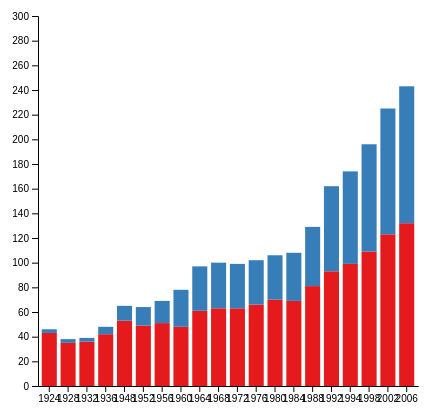
D3 v4 page, settled after 360 driven frames (6 s of simulated time); the page loaded 1 data file(s).



// set the dimensions and margins of the graph
var margin = {top: 10, right: 30, bottom: 20, left: 50},
    width = 460 - margin.left - margin.right,
    height = 400 - margin.top - margin.bottom;

// append the svg object to the body of the page
var svg = d3.select("#my_dataviz")
  .append("svg")
    .attr("width", width + margin.left + margin.right)
    .attr("height", height + margin.top + margin.bottom)
  .append("g")
    .attr("transform",
          "translate(" + margin.left + "," + margin.top + ")");

// Parse the Data
d3.csv("olympics_femalemale.csv", function(data) {

  // List of subgroups = header of the csv files = soil condition here
  var subgroups = data.columns.slice(1)

  // List of groups = species here = value of the first column called group -> I show them on the X axis
  var groups = d3.map(data, function(d){return(d.Year)}).keys()

  // Add X axis
  var x = d3.scaleBand()
      .domain(groups)
      .range([0, width])
      .padding([0.2])
  svg.append("g")
    .attr("transform", "translate(0," + height + ")")
    .call(d3.axisBottom(x).tickSizeOuter(0));

  // Add Y axis
  var y = d3.scaleLinear()
    .domain([0, 300])
    .range([ height, 0 ]);
  svg.append("g")
    .call(d3.axisLeft(y));

  // color palette = one color per subgroup
  var color = d3.scaleOrdinal()
    .domain(subgroups)
    .range(['#e41a1c','#377eb8','#4daf4a'])

  //stack the data? --> stack per subgroup
  var stackedData = d3.stack()
    .keys(subgroups)
    (data)

  // Show the bars
  svg.append("g")
    .selectAll("g")
    // Enter in the stack data = loop key per key = group per group
    .data(stackedData)
    .enter().append("g")
      .attr("fill", function(d) { return color(d.key); })
      .selectAll("rect")
      // enter a second time = loop subgroup per subgroup to add all rectangles
      .data(function(d) { return d; })
      .enter().append("rect")
        .attr("x", function(d) { return x(d.data.Year); })
        .attr("y", function(d) { return y(d[1]); })
        .attr("height", function(d) { return y(d[0]) - y(d[1]); })
        .attr("width",x.bandwidth())
})



### data: olympics_femalemale.csv
Year, MedalsF, MedalsM
1924, 43, 3
1928, 35, 3
1932, 36, 3
1936, 42, 6
1948, 53, 12
1952, 49, 15
1956, 51, 18
1960, 48, 30
1964, 61, 36
1968, 63, 37
1972, 63, 36
1976, 66, 36
1980, 70, 36
1984, 69, 39
1988, 81, 48
1992, 93, 69
1994, 99, 75
1998, 109, 87
2002, 123, 102
2006, 132, 111